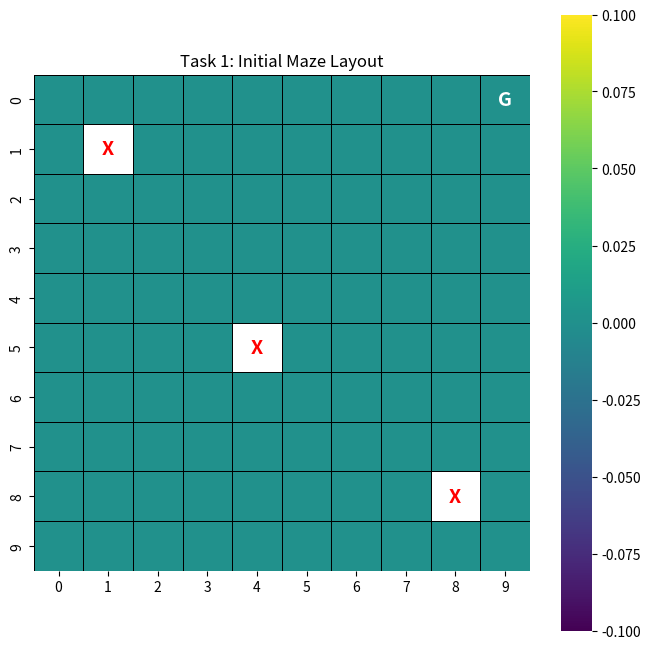
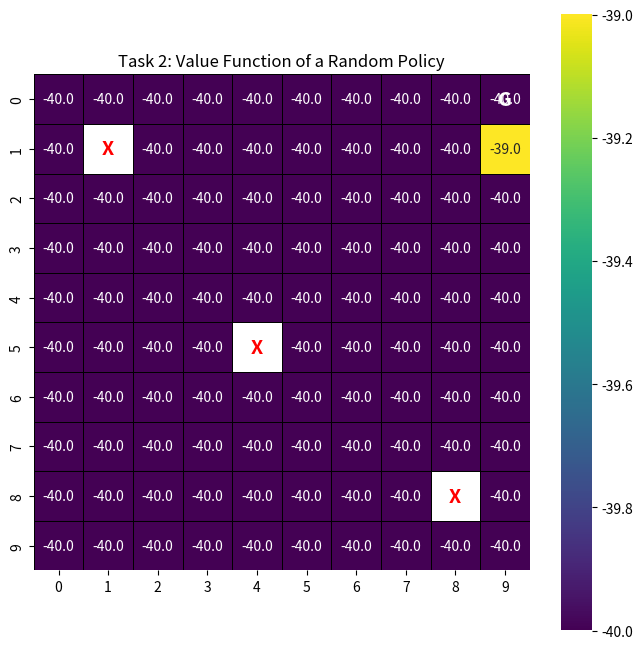
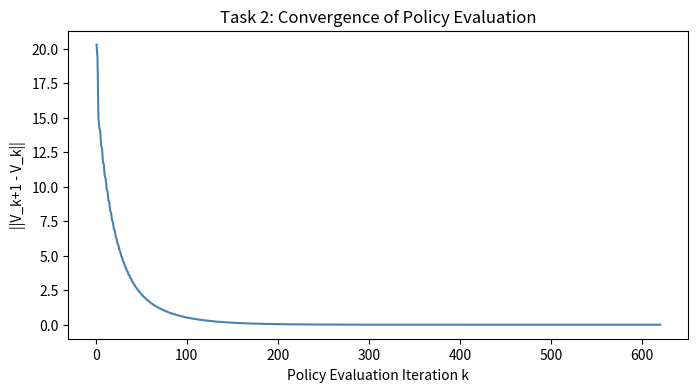
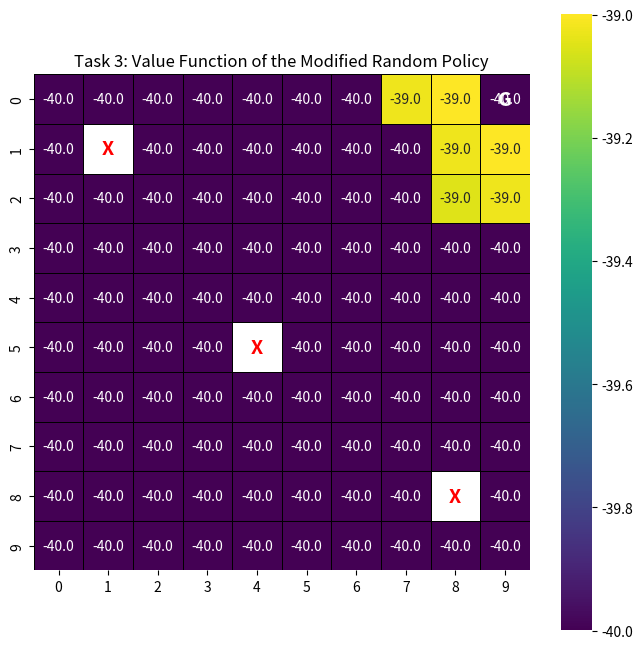
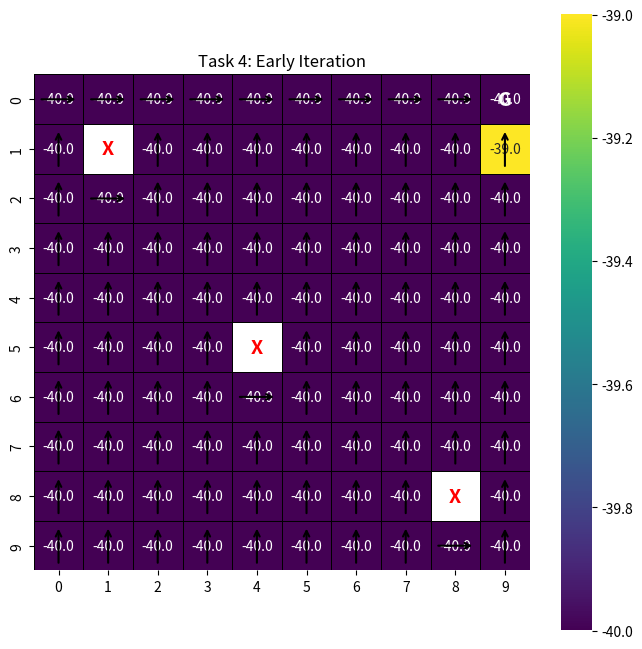
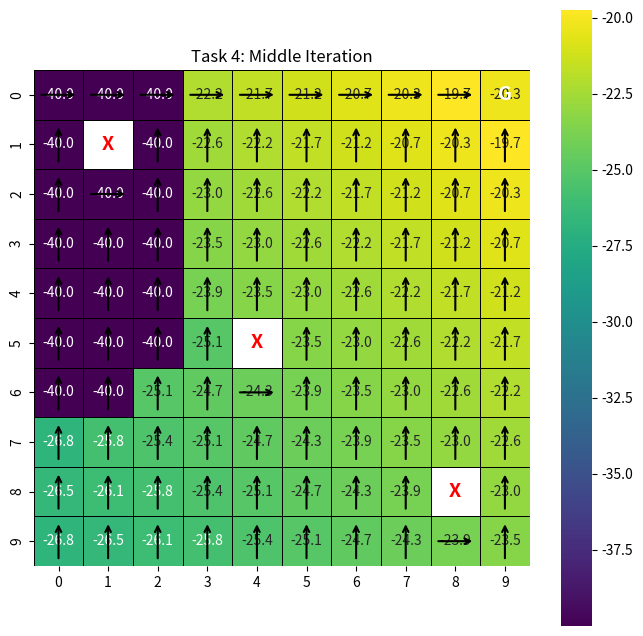
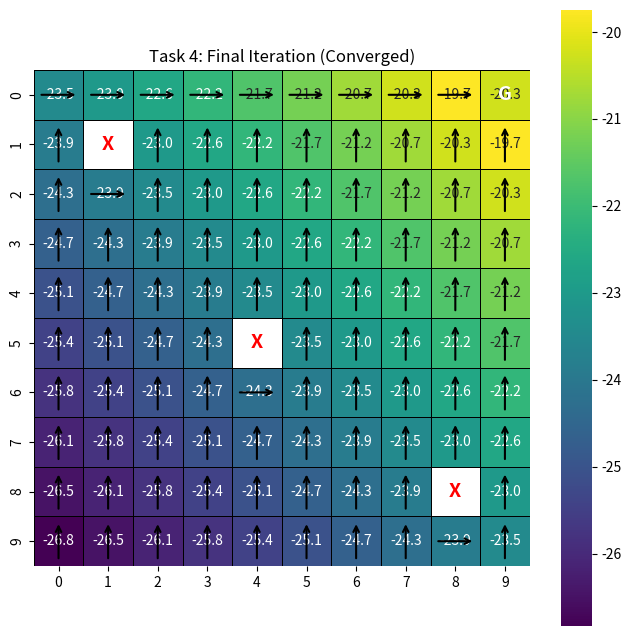
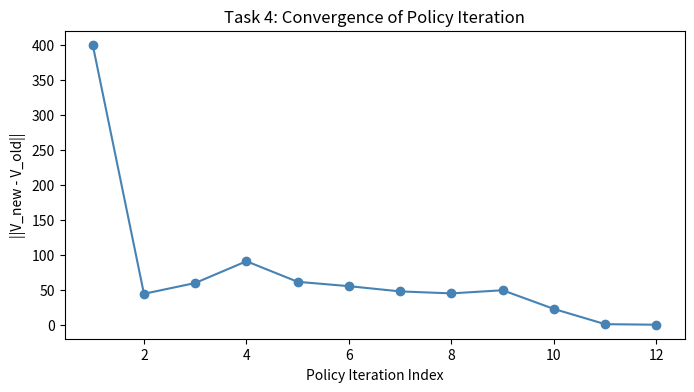

Write Python code to recreate these figures, in order.
import numpy as np
import matplotlib.pyplot as plt
import seaborn as sns

# Environment Constants
GRID_SIZE = 10
GOAL_STATE = (0, 9) # Top-right corner
FENCES = [(1, 1), (8, 8), (5, 4)] 
GAMMA = 0.975

# Actions: 0: Up, 1: Right, 2: Down, 3: Left
ACTIONS = [(-1, 0), (0, 1), (1, 0), (0, -1)]
ACTION_SYMBOLS = ['↑', '→', '↓', '←']

def step(state, action_idx):
    row, col = state
    row_change, col_change = ACTIONS[action_idx]
    new_row = row + row_change
    new_col = col + col_change
    if (new_row < 0 or new_row >= GRID_SIZE or new_col < 0 or new_col >= GRID_SIZE or (new_row, new_col) in FENCES):
        next_state = state
        reward = -1
    else:
        next_state = (new_row, new_col)
        reward = -1
        if next_state == GOAL_STATE:
            reward = 0

    return next_state, reward


def plot_heatmap(data, title, filename, policy=None, annot=True, fmt=".1f"):
    plt.figure(figsize=(8, 8))
    mask = np.zeros_like(data, dtype=bool)
    for f in FENCES:
        mask[f] = True

    ax = sns.heatmap(data, annot=annot, fmt=fmt, cmap="viridis", mask=mask, cbar=True, linewidths=0.5, linecolor='black', square=True)

    for f in FENCES:
        ax.text(f[1]+0.5, f[0]+0.5, 'X', color='red', ha='center', va='center', fontsize=14, weight='bold')
    ax.text(GOAL_STATE[1]+0.5, GOAL_STATE[0]+0.5, 'G', color='white', ha='center', va='center', fontsize=14, weight='bold')

    if policy is not None:
        for s in range(100):
            row = s // GRID_SIZE
            col = s % GRID_SIZE
            if (row, col) in FENCES or (row, col) == GOAL_STATE:
                continue
            action = policy[s]
            dx, dy = ACTIONS[action]
            ax.annotate('',
                xy=(col + 0.5 + dy*0.4, row + 0.5 + dx*0.4),
                xytext=(col + 0.5 - dy*0.4, row + 0.5 - dx*0.4),
                arrowprops=dict(arrowstyle='->', color='black', lw=1.5))

    plt.title(title)
    plt.savefig(filename) 
    plt.show()

# Visualize Task 1
env_grid = np.zeros((GRID_SIZE, GRID_SIZE))
plot_heatmap(env_grid, "Task 1: Initial Maze Layout", "task1_maze.png", annot=False)



#Task 2: Evaluate a Random Policy

def evaluate_policy(policy):
    V = np.zeros(100)
    norm_history = []         
    while True:
        V_old = V.copy()
        for s in range(100):
            action = policy[s]
            row = s // GRID_SIZE
            col = s % GRID_SIZE
            state = (row, col)
            next_state, reward = step(state, action)
            next_index = next_state[0] * GRID_SIZE + next_state[1]
            V[s] = reward + GAMMA * V[next_index]
        norm_history.append(np.linalg.norm(V - V_old))  
        if np.linalg.norm(V - V_old) < 1e-6:
            break
    return V, norm_history     

np.random.seed(41)
random_policy = np.random.randint(0, 4, 100)

#Visualize Task 2

U_random, norm_history_eval = evaluate_policy(random_policy)
plot_heatmap(U_random.reshape(GRID_SIZE, GRID_SIZE), "Task 2: Value Function of a Random Policy", "task2_value.png")

plt.figure(figsize=(8, 4))
plt.plot(range(1, len(norm_history_eval)+1), norm_history_eval, color='steelblue')
plt.xlabel("Policy Evaluation Iteration k")
plt.ylabel("||V_k+1 - V_k||")
plt.title("Task 2: Convergence of Policy Evaluation")
plt.savefig("task2_norm.png")
plt.show()


#Task 3: Modify the Random Policy to Move Towards the Goal

modified_policy = np.copy(random_policy)

def set_optimal_actions(state, radius=2):
    distance = abs(state[0] - GOAL_STATE[0]) + abs(state[1] - GOAL_STATE[1])
    row, col = state
    if distance <= radius:
        if col < GOAL_STATE[1]:
            return 1
        elif row > GOAL_STATE[0]:
            return 0

for s in range(100):
    row = s // GRID_SIZE
    col = s % GRID_SIZE
    action = set_optimal_actions((row, col))
    if action is not None:
        modified_policy[s] = action

#Visualize Task 3

U_modified, _ = evaluate_policy(modified_policy)
plot_heatmap(U_modified.reshape(GRID_SIZE, GRID_SIZE), "Task 3: Value Function of the Modified Random Policy", "task3_value.png")


#Task 4: Optimal Policy and Value Function

def improve_policy(V):
    new_policy = np.zeros(100, dtype=int)
    for s in range(100):
        row = s // GRID_SIZE
        col = s % GRID_SIZE
        state = (row, col)
        action_values = np.zeros(4)
        for a in range(4):
            next_state, reward = step(state, a)
            next_index = next_state[0] * GRID_SIZE + next_state[1]
            action_values[a] = reward + GAMMA * V[next_index]
        new_policy[s] = np.argmax(action_values)
    return new_policy

def policy_iteration():
    policy = np.copy(random_policy)
    U_history = []
    norm_history = []       
    V_prev = np.zeros(100)   
    while True:
        old_policy = policy.copy()
        V, _ = evaluate_policy(policy)
        U_history.append(V.reshape(GRID_SIZE, GRID_SIZE))
        norm_history.append(np.linalg.norm(V - V_prev)) 
        V_prev = V.copy()  
        policy = improve_policy(V)
        if np.array_equal(old_policy, policy):
            break
    return policy, U_history, norm_history


optimal_policy, U_history, norm_history = policy_iteration()

# Plot 3 different iterations (Early, Mid, Final)
indices_to_plot = [0, len(U_history)//2, len(U_history)-1]
labels = ["Early Iteration", "Middle Iteration", "Final Iteration (Converged)"]

for idx, label in zip(indices_to_plot, labels):
    plot_heatmap(U_history[idx], f"Task 4: {label}", f"task4_{label}.png", policy=optimal_policy)

plt.figure(figsize=(8, 4))
plt.plot(range(1, len(norm_history)+1), norm_history, marker='o', color='steelblue')
plt.xlabel("Policy Iteration Index")
plt.ylabel("||V_new - V_old||")
plt.title("Task 4: Convergence of Policy Iteration")
plt.savefig("task4_norm.png")
plt.show()
